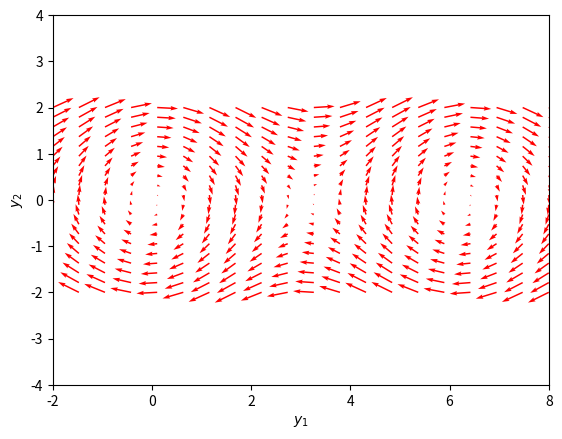

This chart was generated by the following Python code: (Note: this script raises an exception after producing the figure.)
import numpy as np
import matplotlib.pyplot as plt

def f(Y, t):
    y1, y2 = Y
    return [y2, -np.sin(y1)]

y1 = np.linspace(-2.0, 8.0, 20)
y2 = np.linspace(-2.0, 2.0, 20)

Y1, Y2 = np.meshgrid(y1, y2)

t = 0

u, v = np.zeros(Y1.shape), np.zeros(Y2.shape)

NI, NJ = Y1.shape

for i in range(NI):
    for j in range(NJ):
        x = Y1[i, j]
        y = Y2[i, j]
        yprime = f([x, y], t)
        u[i,j] = yprime[0]
        v[i,j] = yprime[1]
     

Q = plt.quiver(Y1, Y2, u, v, color='r')

plt.xlabel('$y_1$')
plt.ylabel('$y_2$')
plt.xlim([-2, 8])
plt.ylim([-4, 4])
plt.savefig('images/phase-portrait.png')

from scipy.integrate import odeint

for y20 in [0, 0.5, 1, 1.5, 2, 2.5]:
    tspan = np.linspace(0, 50, 200)
    y0 = [0.0, y20]
    ys = odeint(f, y0, tspan)
    plt.plot(ys[:,0], ys[:,1], 'b-') # path
    plt.plot([ys[0,0]], [ys[0,1]], 'o') # start
    plt.plot([ys[-1,0]], [ys[-1,1]], 's') # end
    

plt.xlim([-2, 8])
plt.savefig('images/phase-portrait-2.png')
plt.show()